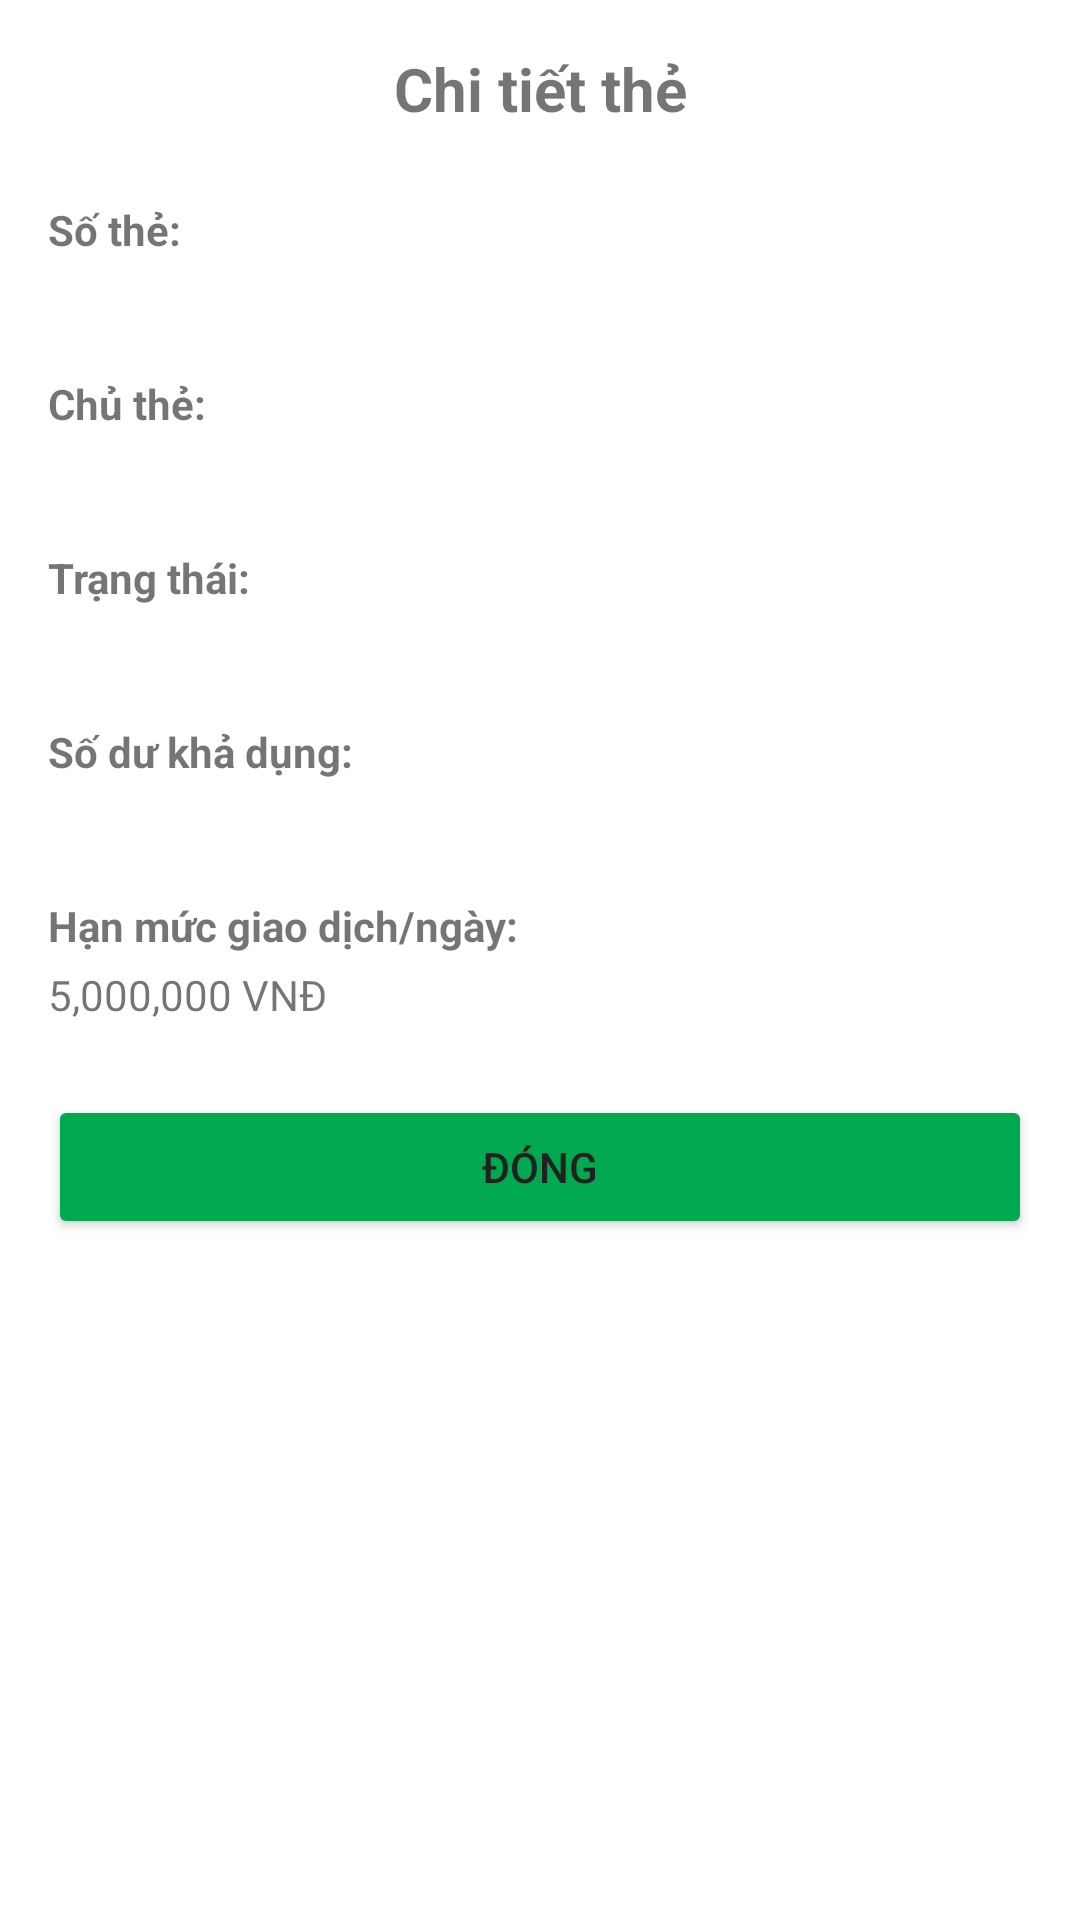

Here is an Android app screen rendered from its layout file. Give the layout XML and the strings, colors and styles it references.
<!-- AndroidManifest.xml: application theme Theme.FEBankProject -->
<!-- res/layout/dialog_card_info.xml -->
<?xml version="1.0" encoding="utf-8"?>
<LinearLayout xmlns:android="http://schemas.android.com/apk/res/android"
    android:layout_width="match_parent"
    android:layout_height="wrap_content"
    android:orientation="vertical"
    android:padding="16dp">

    <TextView
        android:layout_width="match_parent"
        android:layout_height="wrap_content"
        android:text="Chi tiết thẻ"
        android:textSize="20sp"
        android:textStyle="bold"
        android:gravity="center"
        android:layout_marginBottom="16dp"/>

    
    <TextView
        android:layout_width="wrap_content"
        android:layout_height="wrap_content"
        android:text="Số thẻ:"
        android:textStyle="bold"
        android:layout_marginTop="8dp"/>

    <TextView
        android:id="@+id/tvCardNumber"
        android:layout_width="match_parent"
        android:layout_height="wrap_content"
        android:layout_marginTop="4dp"/>

    
    <TextView
        android:layout_width="wrap_content"
        android:layout_height="wrap_content"
        android:text="Chủ thẻ:"
        android:textStyle="bold"
        android:layout_marginTop="16dp"/>

    <TextView
        android:id="@+id/tvCardHolder"
        android:layout_width="match_parent"
        android:layout_height="wrap_content"
        android:layout_marginTop="4dp"/>

    
    <TextView
        android:layout_width="wrap_content"
        android:layout_height="wrap_content"
        android:text="Trạng thái:"
        android:textStyle="bold"
        android:layout_marginTop="16dp"/>

    <TextView
        android:id="@+id/tvStatus"
        android:layout_width="match_parent"
        android:layout_height="wrap_content"
        android:layout_marginTop="4dp"/>

    
    <TextView
        android:layout_width="wrap_content"
        android:layout_height="wrap_content"
        android:text="Số dư khả dụng:"
        android:textStyle="bold"
        android:layout_marginTop="16dp"/>

    <TextView
        android:id="@+id/tvBalance"
        android:layout_width="match_parent"
        android:layout_height="wrap_content"
        android:layout_marginTop="4dp"/>

    
    <TextView
        android:layout_width="wrap_content"
        android:layout_height="wrap_content"
        android:text="Hạn mức giao dịch/ngày:"
        android:textStyle="bold"
        android:layout_marginTop="16dp"/>

    <TextView
        android:id="@+id/tvLimit"
        android:layout_width="match_parent"
        android:layout_height="wrap_content"
        android:text="5,000,000 VNĐ"
        android:layout_marginTop="4dp"/>

    <Button
        android:id="@+id/btnClose"
        android:layout_width="match_parent"
        android:layout_height="wrap_content"
        android:text="Đóng"
        android:backgroundTint="#00A94F"
        android:layout_marginTop="24dp"/>

</LinearLayout>
<!-- resources referenced by this layout -->
<resources>
  <style name="Theme.FEBankProject" parent="Theme.MaterialComponents.Light.NoActionBar">
          <item name="colorPrimary">@color/primary</item>
          <item name="colorPrimaryDark">@color/primary_dark</item>
          <item name="colorAccent">@color/accent</item>
          <item name="android:windowBackground">@color/background</item>
          <item name="android:statusBarColor">@color/primary_dark</item>
          <item name="android:navigationBarColor">@color/primary_dark</item>
          <item name="android:textColorPrimary">@color/primary_text</item>
          <item name="android:textColorSecondary">@color/secondary_text</item>
      </style>
  <color name="primary">#4CAF50</color>
  <color name="primary_dark">#388E3C</color>
  <color name="accent">#8BC34A</color>
  <color name="background">#FFFFFF</color>
  <color name="primary_text">#212121</color>
  <color name="secondary_text">#757575</color>
</resources>
